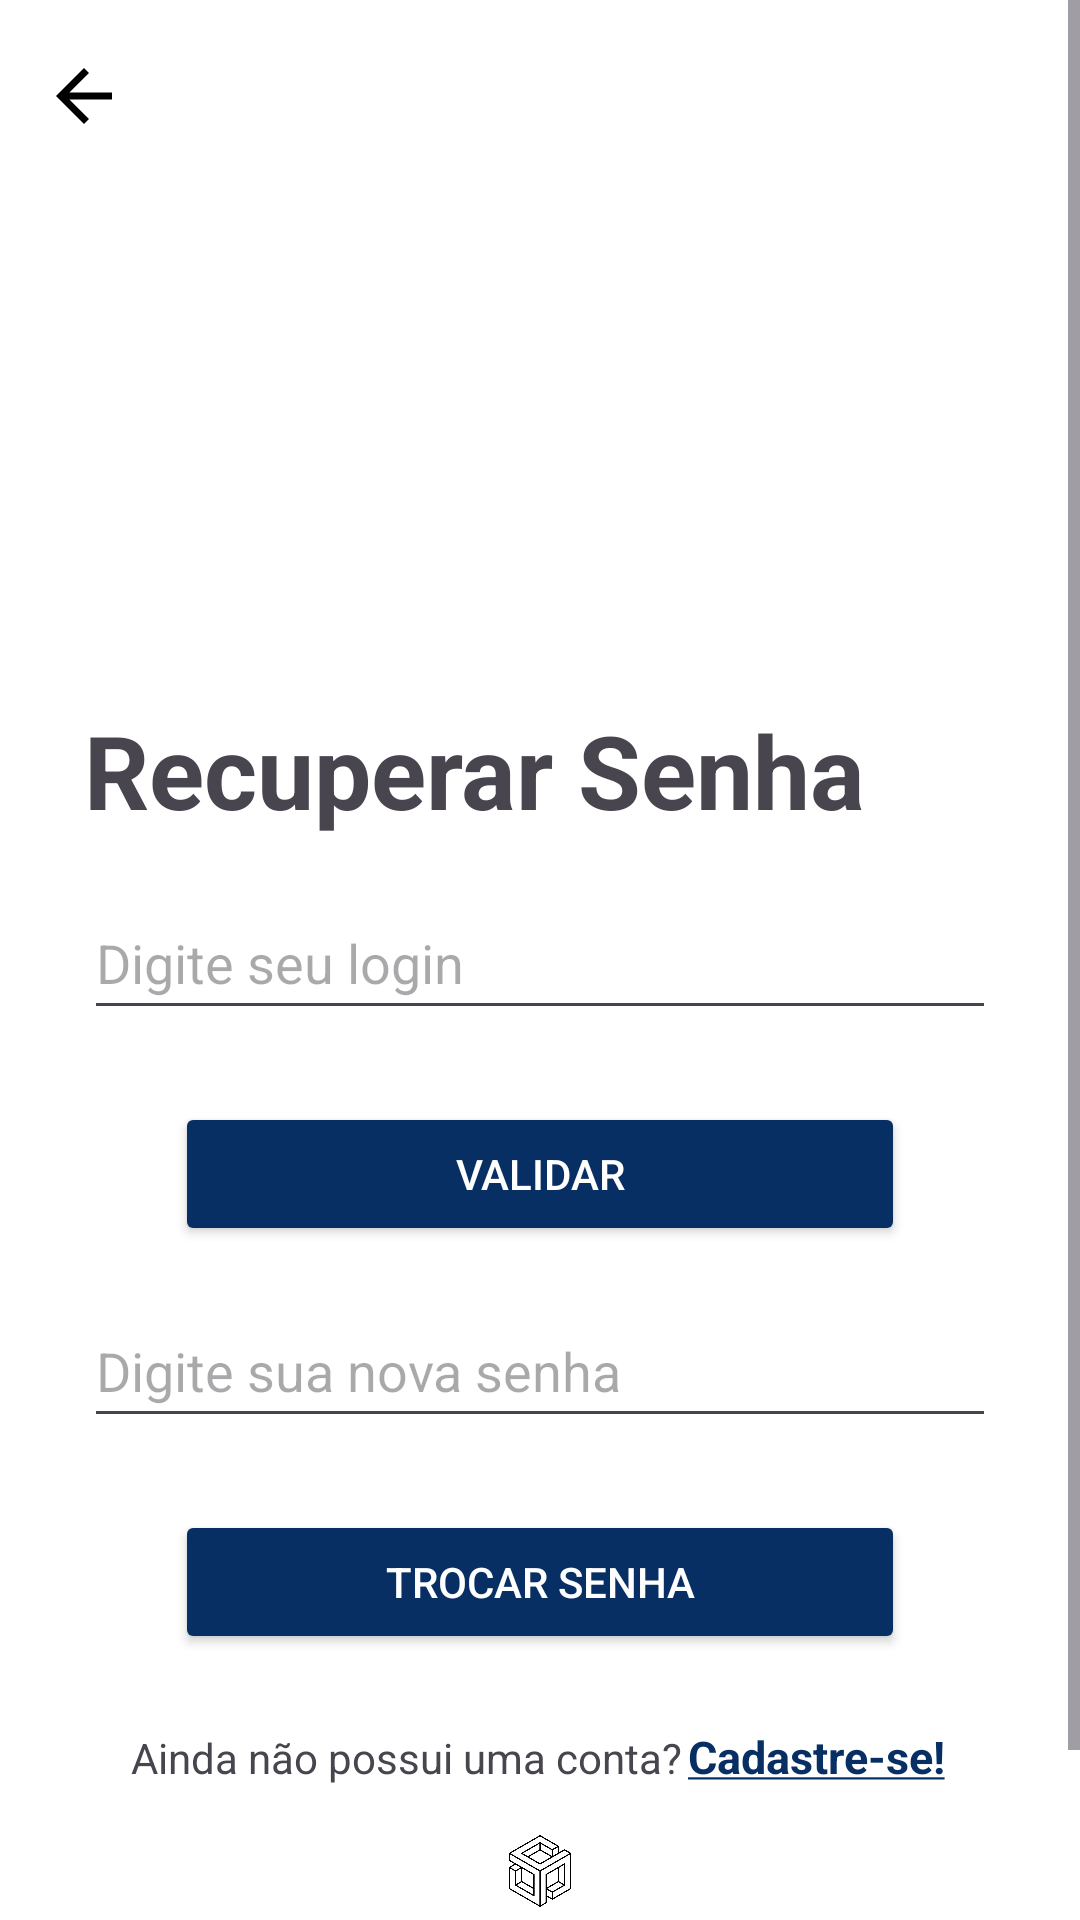

Reconstruct the res/layout file that produces this screen, plus the resources it refers to.
<!-- AndroidManifest.xml: application theme Theme.CasaSync -->
<!-- res/layout/fragment_recovery.xml -->
<?xml version="1.0" encoding="utf-8"?>
<androidx.constraintlayout.widget.ConstraintLayout xmlns:android="http://schemas.android.com/apk/res/android"
    xmlns:app="http://schemas.android.com/apk/res-auto"
    xmlns:tools="http://schemas.android.com/tools"
    android:id="@+id/recovery"
    android:layout_width="match_parent"
    android:layout_height="match_parent">

    
    <com.google.android.material.appbar.MaterialToolbar
        android:id="@+id/topBar"
        android:layout_width="match_parent"
        android:layout_height="wrap_content"
        android:elevation="8dp"
        app:navigationIcon="@drawable/ico_arrow_back"
        app:navigationContentDescription="@string/button_back"
        app:navigationIconTint="@android:color/black"
        app:title=""
        app:titleTextColor="@android:color/black"
        app:layout_constraintTop_toTopOf="parent" />

    
    <ScrollView
        android:layout_width="match_parent"
        android:layout_height="0dp"
        android:orientation="vertical"

        app:layout_constraintBottom_toBottomOf="parent"
        app:layout_constraintTop_toTopOf="parent">

        <LinearLayout
            android:layout_width="match_parent"
            android:layout_height="wrap_content"
            android:layout_marginTop="30dp"
            android:gravity="center"
            android:orientation="vertical"
            android:padding="28dp">

            <ImageView
                android:layout_width="160dp"
                android:layout_height="160dp"
                android:contentDescription="@string/image_logo_casasync_description"
                android:src="@drawable/casasyncnome" />

            <TextView
                android:layout_width="wrap_content"
                android:layout_height="wrap_content"
                android:layout_gravity="start"
                android:layout_marginTop="16dp"
                android:text="@string/recovery_title_text"
                android:textSize="34sp"
                android:textStyle="bold" />

            <EditText
                android:id="@+id/txtLoginPromptRecovery"
                android:layout_width="match_parent"
                android:layout_height="wrap_content"
                android:minHeight="48dp"
                android:layout_marginTop="16dp"
                android:autofillHints="username"
                android:drawableStart="@drawable/ico_email"
                android:drawablePadding="10dp"
                android:hint="@string/login_email_prompt"
                android:inputType="textEmailAddress" />

            <androidx.constraintlayout.widget.ConstraintLayout
                android:layout_width="match_parent"
                android:layout_height="wrap_content"
                android:layout_marginTop="24dp">

                <Button
                    android:id="@+id/btnRecovery"
                    style="@style/BotaoAzul"
                    android:layout_width="0dp"
                    android:layout_height="wrap_content"
                    app:layout_constraintWidth_max="320dp"
                    android:text="@string/recovery_validate_button"
                    app:layout_constraintEnd_toEndOf="parent"
                    app:layout_constraintStart_toStartOf="parent"
                    app:layout_constraintTop_toTopOf="parent"
                    app:layout_constraintWidth_percent="0.8" />
            </androidx.constraintlayout.widget.ConstraintLayout>

            <EditText
                android:id="@+id/promptChangePassword"
                android:layout_width="match_parent"
                android:layout_height="wrap_content"
                android:minHeight="48dp"
                android:layout_marginTop="16dp"
                android:autofillHints="password"
                android:drawableStart="@drawable/ico_password"
                android:drawablePadding="10dp"
                android:hint="@string/recovery_new_password_prompt"
                android:inputType="textPassword" />

            <androidx.constraintlayout.widget.ConstraintLayout
                android:layout_width="match_parent"
                android:layout_height="wrap_content"
                android:layout_marginTop="24dp">

                <Button
                    android:id="@+id/btnChangePassword"
                    style="@style/BotaoAzul"
                    android:layout_width="0dp"
                    android:layout_height="wrap_content"
                    app:layout_constraintWidth_max="320dp"
                    android:text="@string/recovery_change_password_button"
                    app:layout_constraintEnd_toEndOf="parent"
                    app:layout_constraintStart_toStartOf="parent"
                    app:layout_constraintTop_toTopOf="parent"
                    app:layout_constraintWidth_percent="0.8" />
            </androidx.constraintlayout.widget.ConstraintLayout>

            <LinearLayout
                android:layout_width="wrap_content"
                android:layout_height="wrap_content"
                android:orientation="horizontal">

                <TextView
                    android:id="@+id/txtCreatAccount"
                    android:layout_width="match_parent"
                    android:layout_height="wrap_content"
                    android:layout_marginTop="24dp"
                    android:gravity="center"
                    android:text="@string/new_account_text"
                    android:textSize="14sp" />

                <TextView
                    android:id="@+id/btnCreatAccount"
                    android:layout_width="wrap_content"
                    android:layout_height="wrap_content"
                    android:layout_marginTop="24dp"
                    android:gravity="center"
                    android:paddingStart="2dp"
                    android:paddingEnd="1dp"
                    android:text="@string/new_account_button"
                    android:textColor="@color/azul_escuro"
                    android:textSize="15sp"
                    android:textStyle="bold" />
            </LinearLayout>

            
            <LinearLayout
                android:id="@+id/footer"
                android:layout_width="match_parent"
                android:layout_height="match_parent"
                android:gravity="bottom|center_horizontal"
                android:orientation="vertical"
                android:padding="16dp"
                tools:ignore="UseCompoundDrawables">

                <ImageView
                    android:id="@+id/imgFooter"
                    android:layout_width="24dp"
                    android:layout_height="24dp"
                    android:contentDescription="@string/image_logo_devminds_description"
                    android:src="@drawable/devminds" />

                <TextView
                    android:id="@+id/txtFooter"
                    android:layout_width="wrap_content"
                    android:layout_height="wrap_content"
                    android:layout_marginTop="8dp"
                    android:text="@string/text_powered_by_devminds"
                    android:textSize="11sp" />

            </LinearLayout>
        </LinearLayout>
    </ScrollView>
</androidx.constraintlayout.widget.ConstraintLayout>
<!-- resources referenced by this layout -->
<resources>
  <color name="azul_escuro">#072f63</color>
  <!-- drawable devminds: png bitmap (drawable, 140143 bytes) -->
  <!-- drawable ico_arrow_back (drawable) -->
  <vector xmlns:android="http://schemas.android.com/apk/res/android"
      android:width="28dp"
      android:height="28dp"
      android:viewportWidth="960"
      android:viewportHeight="960">
    <path
        android:pathData="m313,520 l224,224 -57,56 -320,-320 320,-320 57,56 -224,224h487v80L313,520Z"
        android:fillColor="#e3e3e3"/>
  </vector>
  <string name="button_back">Voltar</string>
  <string name="image_logo_casasync_description">Logo do CasaSync</string>
  <string name="image_logo_devminds_description">Logo do DevMinds</string>
  <string name="login_email_prompt">Digite seu login</string>
  <string name="new_account_button"><u>Cadastre-se!</u></string>
  <string name="new_account_text">Ainda não possui uma conta?</string>
  <string name="recovery_change_password_button">Trocar Senha</string>
  <string name="recovery_new_password_prompt">Digite sua nova senha</string>
  <string name="recovery_title_text">Recuperar Senha</string>
  <string name="recovery_validate_button">Validar</string>
  <string name="text_powered_by_devminds">Powered by DevMinds</string>
  <style name="BotaoAzul">
          <item name="android:backgroundTint">@color/azul_escuro</item>
          <item name="android:textColor">?attr/colorOnPrimary</item>
      </style>
  <style name="Theme.CasaSync" parent="Base.Theme.CasaSync" />
  <style name="Base.Theme.CasaSync" parent="Theme.Material3.DayNight.NoActionBar">
      
          <item name="colorPrimary">@color/notch</item>
          <item name="colorOnPrimary">@color/branco</item>
          <item name="colorSurface">@color/branco</item>
          <item name="colorOnSurface">@color/text_primary</item>
          <item name="android:colorBackground">?attr/colorSurface</item>
  
          
  
      </style>
  <color name="notch">#2471FF</color>
  <color name="branco">#FFFFFF</color>
  <color name="text_primary">#212121</color>
</resources>
